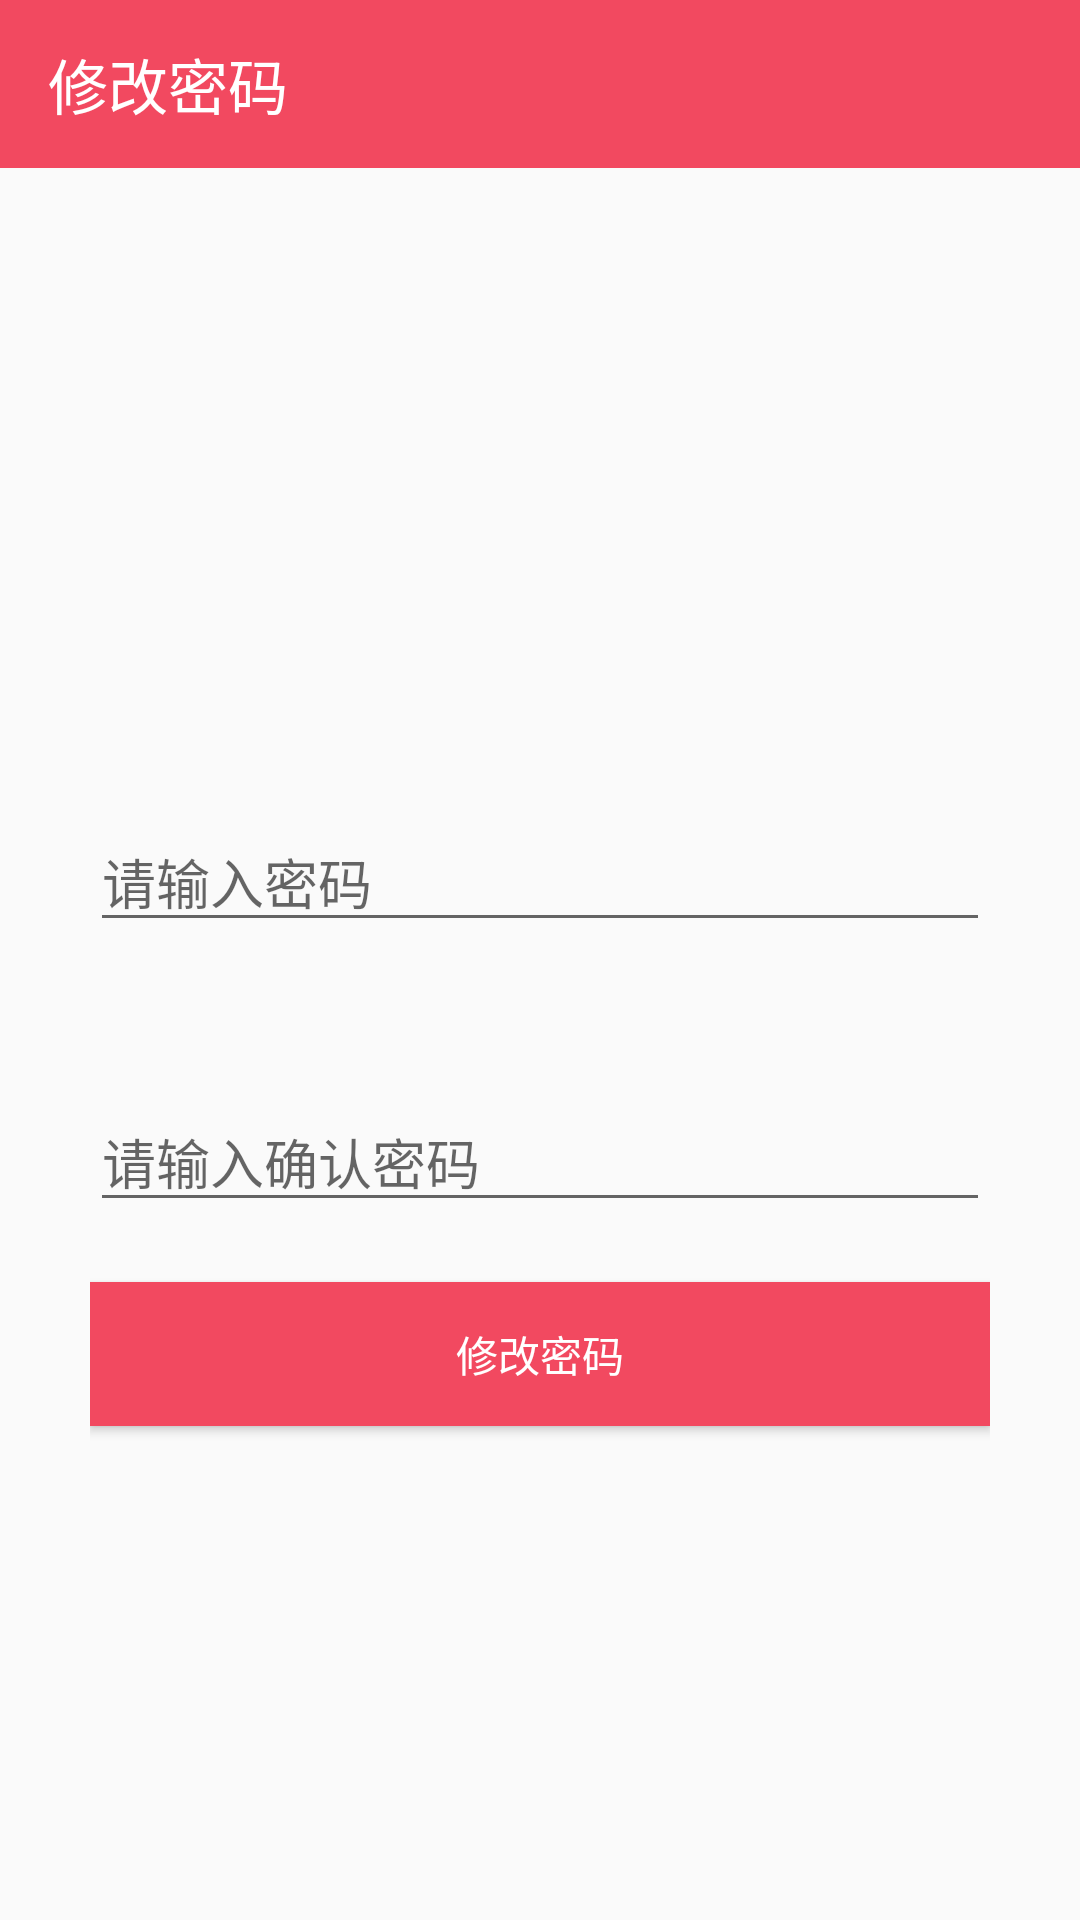

Reconstruct the res/layout file that produces this screen, plus the resources it refers to.
<!-- AndroidManifest.xml: application theme Theme.OrderFood -->
<!-- res/layout/activity_update_pwd.xml -->
<?xml version="1.0" encoding="utf-8"?>
<LinearLayout
xmlns:app="http://schemas.android.com/apk/res-auto"
xmlns:android="http://schemas.android.com/apk/res/android"
xmlns:tools="http://schemas.android.com/tools"
android:layout_width="match_parent"
android:layout_height="match_parent"
tools:context=".activity.UpdatePwdActivity"
android:orientation="vertical"
android:layout_gravity="center_horizontal|center_vertical"
    >

<androidx.appcompat.widget.Toolbar
    android:id="@+id/update_business_pwd"
    android:layout_width="match_parent"
    android:layout_height="wrap_content"
    android:background="#F24960"
    app:title="修改密码"
    app:titleTextColor="#FFFFFF"
    app:navigationIcon="@drawable/back"
    />

  <LinearLayout
      android:layout_width="match_parent"
      android:layout_height="match_parent"
      android:orientation="vertical"
      android:layout_gravity="center_vertical"
      android:paddingLeft="30dp"
      android:paddingRight="30dp"
      android:gravity="center_vertical|center_horizontal"
      >

    <EditText
        android:id="@+id/update_business_pwd_one"
        android:layout_width="match_parent"
        android:layout_height="wrap_content"
        android:hint="请输入密码"
        android:layout_marginTop="50dp"
        android:inputType="textPassword"
        />

    <EditText
        android:id="@+id/update_business_pwd_two"
        android:layout_width="match_parent"
        android:layout_height="wrap_content"
        android:hint="请输入确认密码"
        android:layout_marginTop="50dp"
        android:inputType="textPassword"
        />



    <Button
        android:id="@+id/update_business_pwd_btn"
        android:layout_width="match_parent"
        android:layout_height="wrap_content"
        android:text="修改密码"
        android:background="#F24960"
        android:layout_marginTop="20dp"
        android:textColor="#FFFFFF"
        android:foreground="?android:attr/selectableItemBackground"
        />


  </LinearLayout>







</LinearLayout>
<!-- resources referenced by this layout -->
<resources>
  <style name="Theme.OrderFood" parent="Theme.MaterialComponents.DayNight.NoActionBar.Bridge">
          parent="Theme.MaterialComponents.DayNight.DarkActionBar"
          
  
          <item name="colorPrimary">@color/purple_500</item>
          <item name="colorPrimaryVariant">@color/purple_700</item>
          <item name="colorOnPrimary">@color/white</item>
          
          <item name="colorSecondary">@color/teal_200</item>
          <item name="colorSecondaryVariant">@color/teal_700</item>
          <item name="colorOnSecondary">@color/black</item>
          
          <item name="android:statusBarColor" tools:targetApi="l">#F24960</item>
          
      </style>
  <!-- not gathered from this repository: default colours our renderer supplied (Android Studio template values) -->
  <color name="purple_500">#FF6200EE</color>
  <color name="purple_700">#FF3700B3</color>
  <color name="teal_200">#FF03DAC5</color>
  <color name="teal_700">#FF018786</color>
  <color name="black">#FF000000</color>
  <color name="white">#FFFFFFFF</color>
</resources>
